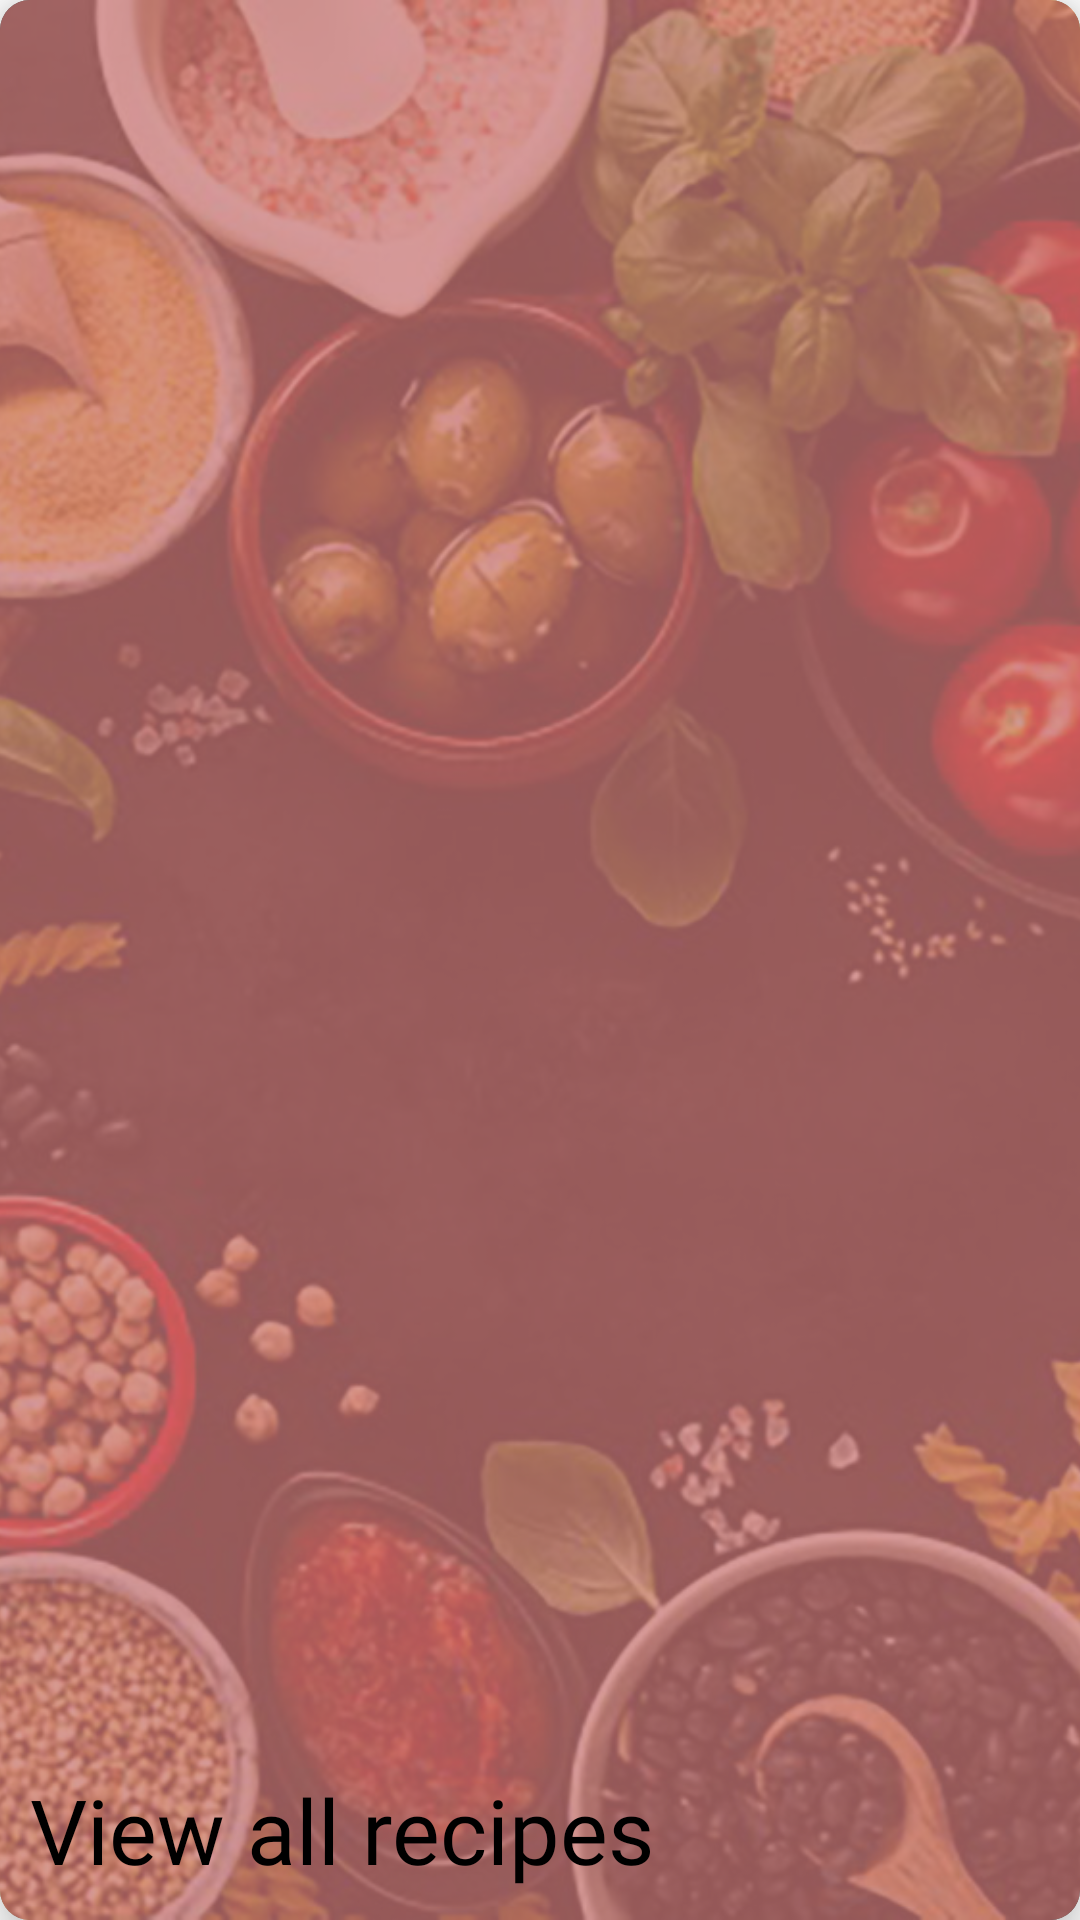

This screen was rendered from an Android layout file. Write that file and the resources it references.
<!-- AndroidManifest.xml: application theme Theme.MyFirstApp -->
<!-- res/layout/card.xml -->
<?xml version="1.0" encoding="utf-8"?>
<androidx.cardview.widget.CardView
    xmlns:android="http://schemas.android.com/apk/res/android"
    xmlns:app="http://schemas.android.com/apk/res-auto"
    android:layout_width="match_parent"
    android:layout_height="130dp"
    app:cardCornerRadius="10dp"
    android:layout_marginRight="5dp"
    android:layout_marginLeft="5dp"
    app:cardElevation="10dp"
    android:layout_marginTop="10dp"
    android:layout_marginBottom="10dp"
    >

    <RelativeLayout
        android:layout_width="match_parent"
        android:layout_height="match_parent"
        android:id="@+id/card">

        <ImageView
            android:id="@+id/image"
            android:layout_width="match_parent"
            android:layout_height="match_parent"
            android:scaleType="centerCrop"
            android:src="@drawable/backdrop_ingredients"></ImageView>
    </RelativeLayout>

    <RelativeLayout
        android:layout_width="match_parent"
        android:layout_height="match_parent"
        android:id="@+id/back"
        android:background="#BEC87777">

        <ImageView
            android:id="@+id/image1"
            android:layout_width="70dp"
            android:layout_height="70dp"
            android:src="@drawable/round_fork_knife">
        </ImageView>

        <TextView
            android:id="@+id/text"
            android:layout_width="match_parent"
            android:layout_height="wrap_content"
            android:layout_alignParentBottom="true"
            android:layout_marginBottom="10dp"
            android:fontFamily="@font/baloo2_regular"
            android:lineSpacingExtra="-8dp"
            android:paddingLeft="10dp"
            android:paddingRight="10dp"
            android:text="View all recipes"
            android:textColor="#000000"
            android:textSize="30sp">

        </TextView>

    </RelativeLayout>


</androidx.cardview.widget.CardView>
<!-- resources referenced by this layout -->
<resources>
  <!-- drawable backdrop_ingredients: jpg bitmap (drawable, 382249 bytes) -->
  <style name="Theme.MyFirstApp" parent="Theme.MaterialComponents.DayNight.NoActionBar">
          
          <item name="colorPrimary">@color/purple_500</item>
          <item name="colorPrimaryVariant">@color/purple_700</item>
          <item name="colorOnPrimary">@color/white</item>
          
          <item name="colorSecondary">@color/teal_200</item>
          <item name="colorSecondaryVariant">@color/teal_700</item>
          <item name="colorOnSecondary">@color/black</item>
          
          <item name="android:statusBarColor" tools:targetApi="l">?attr/colorPrimaryVariant</item>
          
      </style>
  <!-- not gathered from this repository: default colours our renderer supplied (Android Studio template values) -->
  <color name="purple_500">#FF6200EE</color>
  <color name="purple_700">#FF3700B3</color>
  <color name="teal_200">#FF03DAC5</color>
  <color name="teal_700">#FF018786</color>
  <color name="black">#FF000000</color>
  <color name="white">#FFFFFFFF</color>
</resources>
